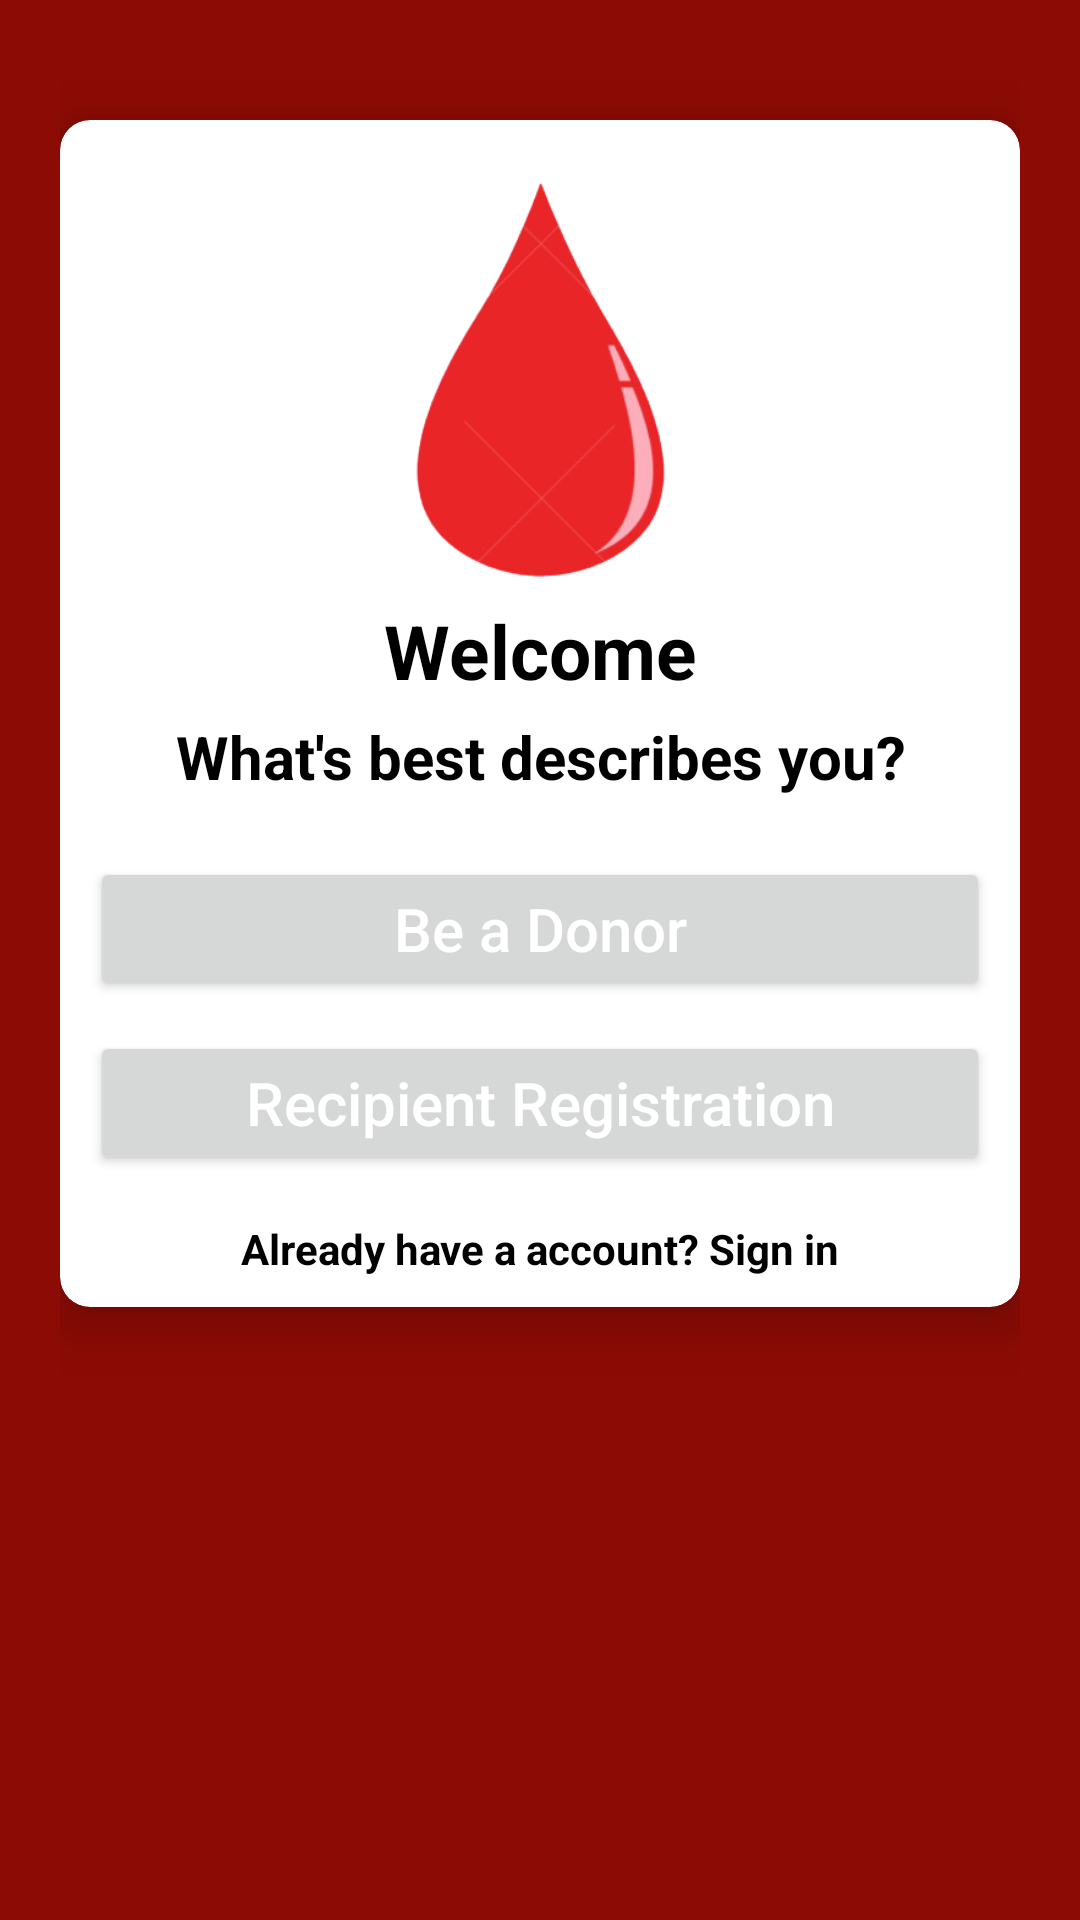

Android layout source for this screen:
<!-- AndroidManifest.xml: application theme Theme.Rokto -->
<!-- res/layout/activity_registration.xml -->
<?xml version="1.0" encoding="utf-8"?>
<LinearLayout xmlns:android="http://schemas.android.com/apk/res/android"
    xmlns:app="http://schemas.android.com/apk/res-auto"
    xmlns:tools="http://schemas.android.com/tools"
    android:layout_width="match_parent"
    android:layout_height="match_parent"
    android:orientation="vertical"
    android:padding="20dp"
    android:background="#8c0b04"
    tools:context=".registration">

    <androidx.cardview.widget.CardView
        android:layout_width="match_parent"
        android:layout_height="wrap_content"
        android:layout_marginTop="20dp"
        app:cardCornerRadius="10dp"
        app:cardElevation="10dp"
        android:background="#fff"
        android:elevation="10dp">

        <LinearLayout
            android:layout_width="match_parent"
            android:layout_height="wrap_content"
            android:layout_margin="10dp"
            android:orientation="vertical">

            <ImageView
                android:layout_width="150dp"
                android:layout_height="150dp"
                android:layout_gravity="center"
                android:layout_marginTop="0dp"
                android:src="@drawable/logo"/>
            <TextView
                android:text="Welcome"
                android:textColor="#000"
                android:textSize="25sp"
                android:textStyle="bold"
                android:gravity="center"
                android:layout_width="match_parent"
                android:layout_height="wrap_content"/>
            <TextView
                android:text="What's best describes you?"
                android:textColor="#000"
                android:textSize="20sp"
                android:gravity="center"
                android:textStyle="bold"
                android:layout_marginTop="5dp"
                android:layout_width="match_parent"
                android:layout_height="wrap_content"/>
            <LinearLayout
                android:layout_width="match_parent"
                android:layout_height="wrap_content"
                android:layout_marginTop="10dp"
                android:orientation="vertical">
                android:layout_marginBottom="20dp"

                <Button
                    android:id="@+id/donorButton"
                    android:text="Be a Donor"
                    android:textAllCaps="false"
                    android:layout_marginTop="10dp"
                    android:layout_gravity="center"
                    android:textColor="#fff"
                    android:textSize="20sp"
                    android:layout_width="match_parent"
                    android:layout_height="wrap_content"/>
                <Button
                    android:id="@+id/receipientButton"
                    android:text="Recipient Registration"
                    android:textAllCaps="false"
                    android:layout_marginTop="10dp"
                    android:layout_gravity="center"
                    android:textColor="#fff"
                    android:textSize="20sp"
                    android:layout_width="match_parent"
                    android:layout_height="wrap_content"/>
                <TextView
                    android:id="@+id/backButton"
                    android:text="Already have a account? Sign in"
                    android:layout_marginTop="15dp"
                    android:textColor="#000"
                    android:textStyle="bold"
                    android:gravity="center"
                    android:layout_width="match_parent"
                    android:layout_height="wrap_content"/>

            </LinearLayout>


        </LinearLayout>


    </androidx.cardview.widget.CardView>


</LinearLayout>
<!-- resources referenced by this layout -->
<resources>
  <!-- drawable logo: png bitmap (drawable, 36483 bytes) -->
  <style name="Theme.Rokto" parent="Theme.MaterialComponents.DayNight.NoActionBar">
          
          <item name="colorPrimary">@color/colorPrimary</item>
          <item name="colorPrimaryVariant">@color/colorPrimaryDark</item>
          <item name="colorOnPrimary">@color/colorAccent</item>
          
          <item name="colorSecondary">#fff</item>
          <item name="colorSecondaryVariant">#000</item>
          <item name="colorOnSecondary">#000</item>
          
          <item name="android:statusBarColor" tools:targetApi="l">?attr/colorPrimaryVariant</item>
          
      </style>
  <color name="colorPrimary">#3700B3</color>
  <color name="colorPrimaryDark">#8c0b04</color>
  <color name="colorAccent">#03DAC5</color>
</resources>
